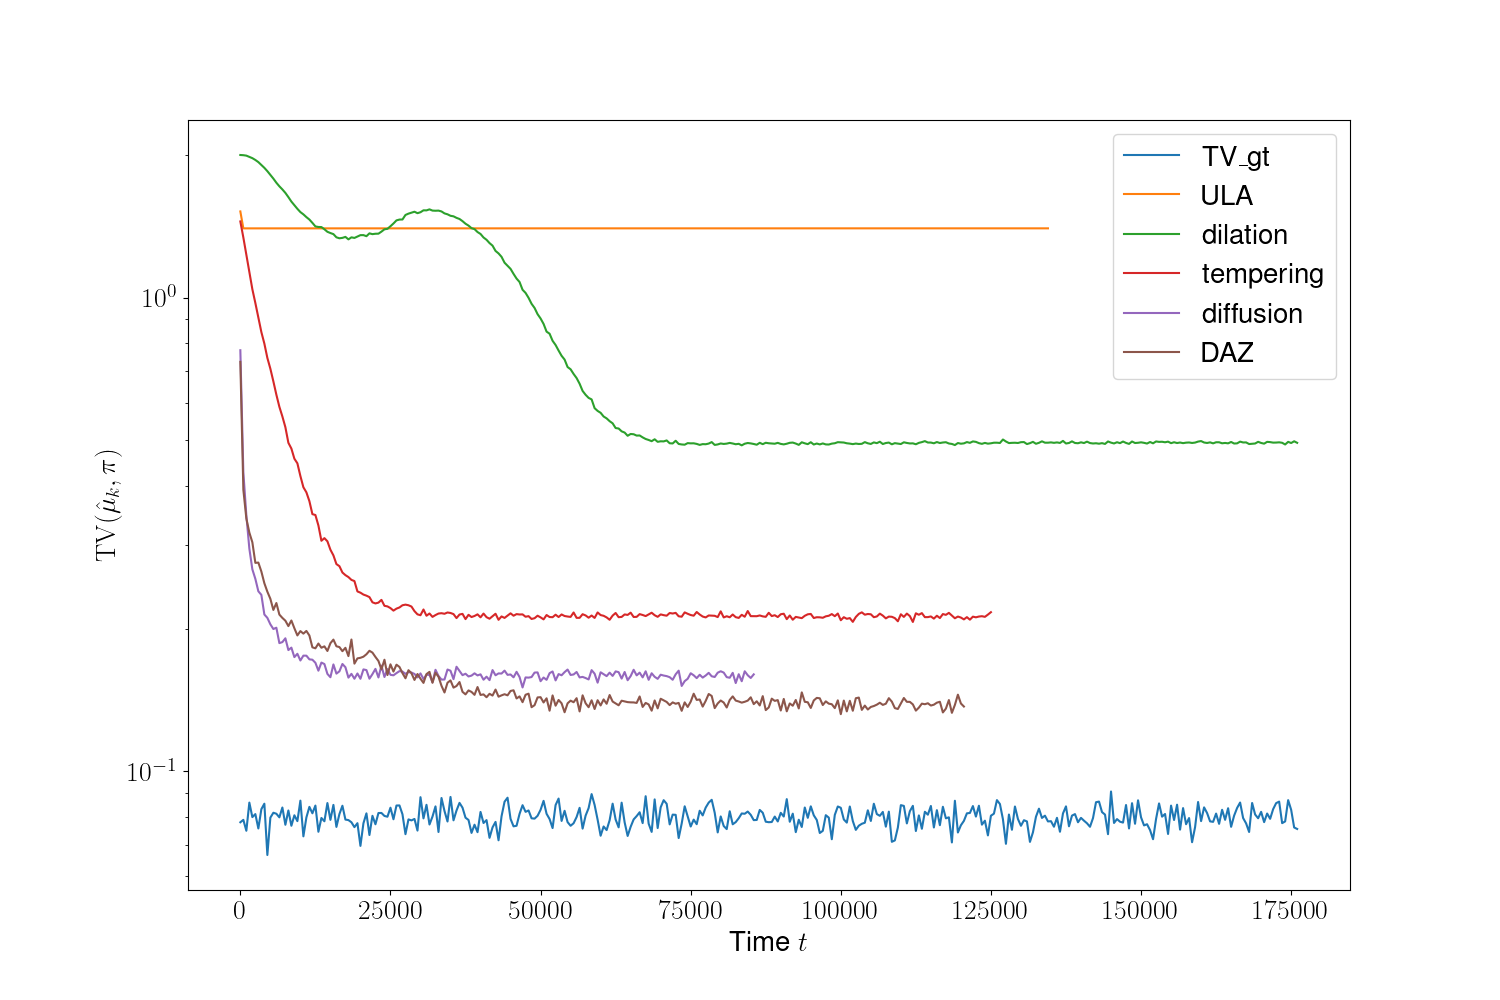

Data behind this chart, as committed beside it:
iter, TV_gt, ULA, dilation, tempering, diffusion, DAZ
0, 0.07803, 1.52, 2, 1.448, 0.7741, 0.7316
500, 0.07896, 1.4, 1.998, 1.339, 0.4281, 0.3931
1000, 0.07488, 1.4, 1.994, 1.232, 0.3469, 0.3418
1500, 0.08586, 1.4, 1.981, 1.134, 0.2952, 0.3191
2000, 0.08002, 1.4, 1.969, 1.042, 0.2669, 0.3044
2500, 0.0812, 1.4, 1.952, 0.9739, 0.2548, 0.2754
3000, 0.07571, 1.4, 1.932, 0.9063, 0.2399, 0.2758
3500, 0.08316, 1.4, 1.905, 0.8456, 0.2357, 0.264
4000, 0.08541, 1.4, 1.879, 0.7995, 0.2143, 0.2494
4500, 0.06656, 1.4, 1.849, 0.7458, 0.2108, 0.2394
5000, 0.07981, 1.4, 1.816, 0.7077, 0.2043, 0.2312
5500, 0.08173, 1.4, 1.783, 0.6653, 0.1997, 0.2191
6000, 0.08134, 1.4, 1.748, 0.6237, 0.2009, 0.2265
6500, 0.07993, 1.4, 1.718, 0.588, 0.1864, 0.2142
7000, 0.08384, 1.4, 1.692, 0.5611, 0.1873, 0.2107
7500, 0.07708, 1.4, 1.663, 0.5326, 0.1908, 0.2079
8000, 0.08264, 1.4, 1.63, 0.4936, 0.1802, 0.2025
8500, 0.07672, 1.4, 1.595, 0.48, 0.1824, 0.2081
9000, 0.08073, 1.4, 1.567, 0.4569, 0.1742, 0.2004
9500, 0.07846, 1.4, 1.539, 0.4468, 0.177, 0.1935
10000, 0.08669, 1.4, 1.515, 0.42, 0.1713, 0.1977
10500, 0.07288, 1.4, 1.499, 0.3977, 0.1754, 0.1952
11000, 0.07989, 1.4, 1.479, 0.388, 0.1754, 0.1978
11500, 0.0841, 1.4, 1.461, 0.3717, 0.1723, 0.1935
12000, 0.08151, 1.4, 1.438, 0.349, 0.172, 0.1827
12500, 0.08463, 1.4, 1.413, 0.3475, 0.1694, 0.1818
13000, 0.07452, 1.4, 1.409, 0.3303, 0.1631, 0.186
13500, 0.07968, 1.4, 1.409, 0.3066, 0.1696, 0.1823
14000, 0.07841, 1.4, 1.394, 0.3106, 0.1684, 0.1835
14500, 0.08569, 1.4, 1.377, 0.3058, 0.1605, 0.1794
15000, 0.07895, 1.4, 1.369, 0.2936, 0.1579, 0.1863
15500, 0.08491, 1.4, 1.361, 0.2856, 0.1681, 0.1896
16000, 0.07628, 1.4, 1.34, 0.2738, 0.1607, 0.1836
16500, 0.08121, 1.4, 1.334, 0.271, 0.1625, 0.1829
17000, 0.08456, 1.4, 1.337, 0.2628, 0.1685, 0.1793
17500, 0.07906, 1.4, 1.343, 0.2594, 0.1658, 0.1822
18000, 0.07887, 1.4, 1.327, 0.257, 0.1576, 0.175
18500, 0.07803, 1.4, 1.34, 0.2535, 0.1606, 0.1897
19000, 0.07621, 1.4, 1.336, 0.2521, 0.1568, 0.1687
19500, 0.07769, 1.4, 1.345, 0.2397, 0.1608, 0.1731
20000, 0.06957, 1.4, 1.355, 0.2382, 0.1568, 0.1736
20500, 0.07766, 1.4, 1.355, 0.236, 0.1641, 0.1745
21000, 0.08149, 1.4, 1.348, 0.2348, 0.1635, 0.1766
21500, 0.07335, 1.4, 1.366, 0.2332, 0.1568, 0.1796
22000, 0.08053, 1.4, 1.361, 0.2273, 0.1604, 0.178
22500, 0.07728, 1.4, 1.364, 0.2261, 0.1645, 0.1743
23000, 0.08162, 1.4, 1.364, 0.227, 0.1578, 0.1709
23500, 0.08165, 1.4, 1.378, 0.2301, 0.1671, 0.1641
24000, 0.08047, 1.4, 1.394, 0.2235, 0.1581, 0.172
24500, 0.08017, 1.4, 1.397, 0.2229, 0.1643, 0.1596
25000, 0.08376, 1.4, 1.415, 0.221, 0.1598, 0.1682
25500, 0.07918, 1.4, 1.434, 0.2183, 0.1594, 0.1623
26000, 0.08465, 1.4, 1.455, 0.2204, 0.1611, 0.1679
26500, 0.08469, 1.4, 1.461, 0.2217, 0.1627, 0.166
27000, 0.08113, 1.4, 1.462, 0.2241, 0.1624, 0.1611
27500, 0.07364, 1.4, 1.494, 0.2248, 0.1605, 0.1571
28000, 0.07913, 1.4, 1.504, 0.2241, 0.1619, 0.1634
28500, 0.07875, 1.4, 1.511, 0.2227, 0.1616, 0.161
29000, 0.07931, 1.4, 1.518, 0.2178, 0.1605, 0.1559
29500, 0.07494, 1.4, 1.507, 0.2144, 0.1578, 0.1604
... 293 more rows
